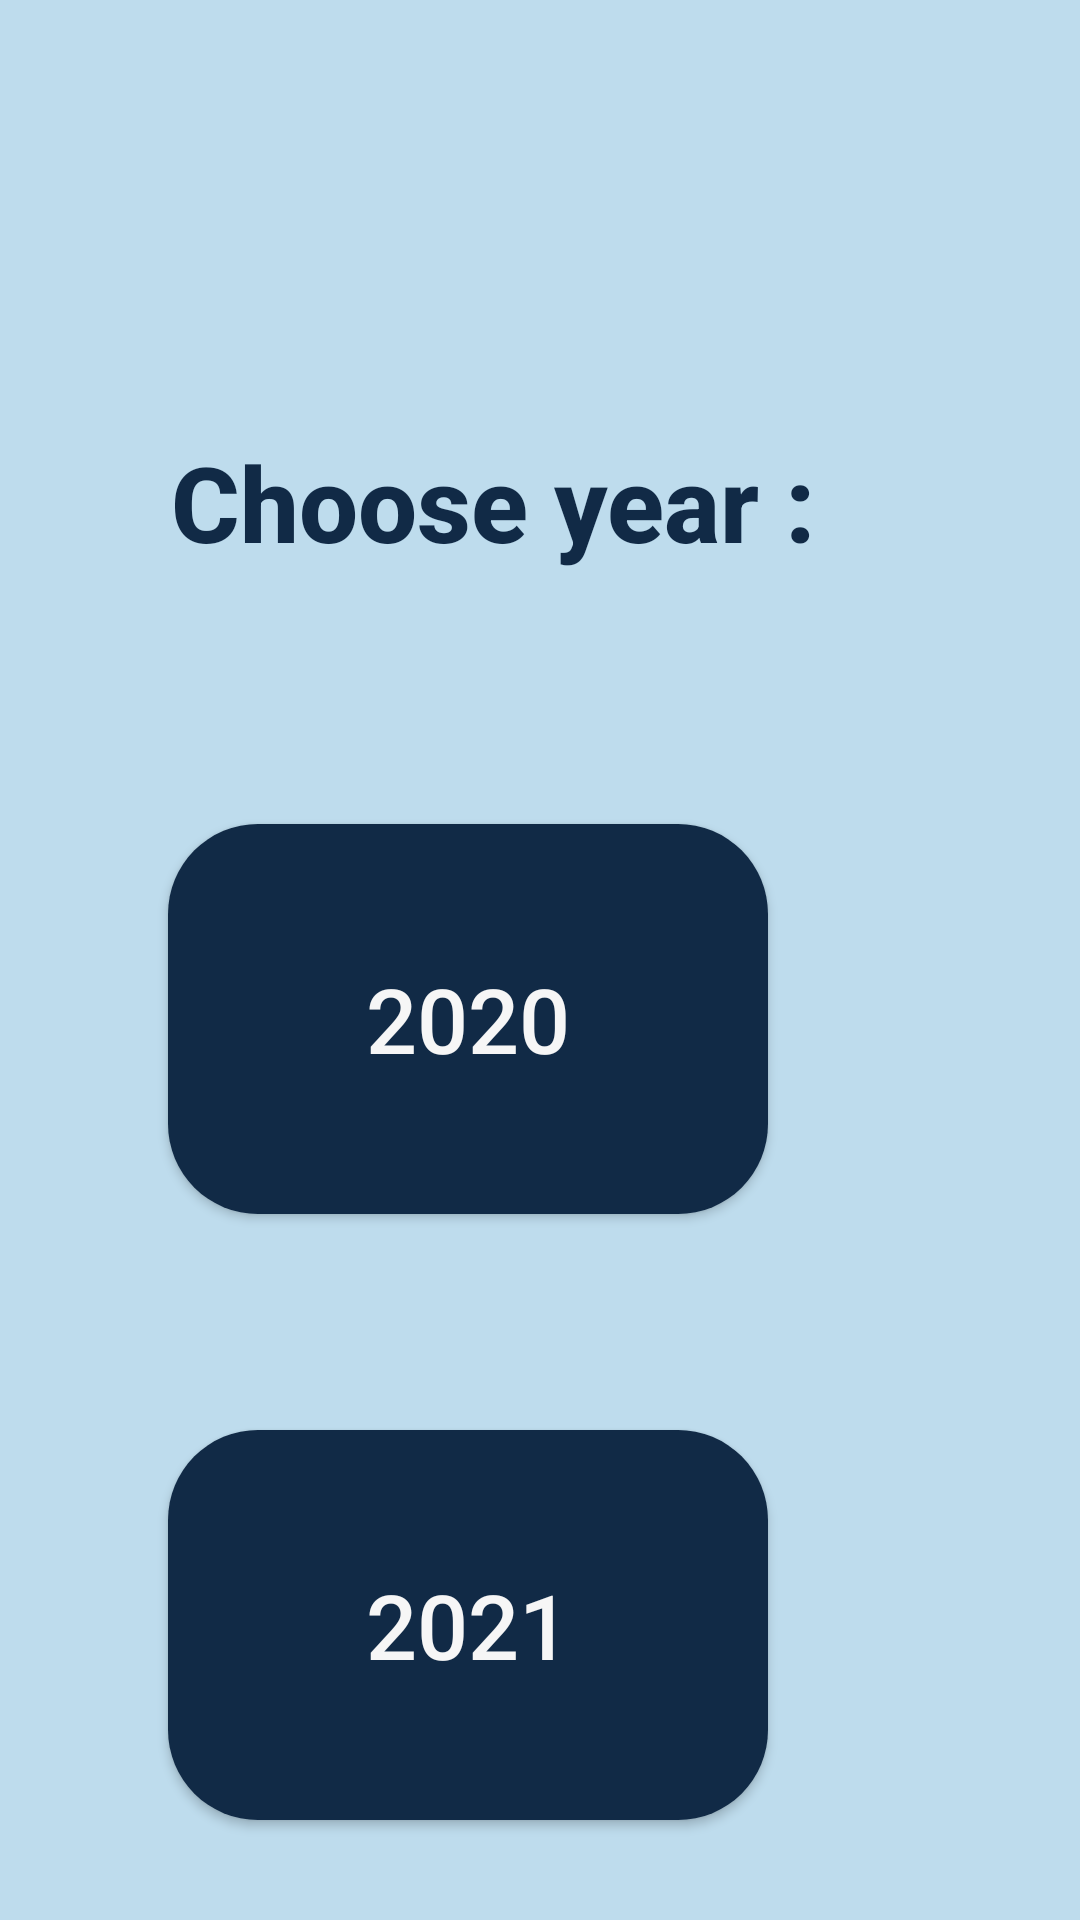

The Android layout XML behind this screen, and the referenced resources:
<!-- AndroidManifest.xml: application theme AppTheme -->
<!-- res/layout/activity_pyears_spm.xml -->
<?xml version="1.0" encoding="utf-8"?>
<androidx.constraintlayout.widget.ConstraintLayout xmlns:android="http://schemas.android.com/apk/res/android"
    xmlns:app="http://schemas.android.com/apk/res-auto"
    xmlns:tools="http://schemas.android.com/tools"
    android:layout_width="match_parent"
    android:layout_height="match_parent"
    android:background="#bedced"
    tools:context=".Pyears_spm">

    <TextView
        android:id="@+id/TVYears"
        android:layout_width="wrap_content"
        android:layout_height="wrap_content"
        android:layout_marginStart="57dp"
        android:layout_marginTop="144dp"
        android:layout_marginEnd="241dp"
        android:fontFamily="sans-serif-medium"
        android:text="Choose year :"
        android:textAppearance="@style/TextAppearance.AppCompat.Body1"
        android:textColor="#112A46"
        android:textSize="35sp"
        android:textStyle="bold"
        app:layout_constraintEnd_toEndOf="parent"
        app:layout_constraintHorizontal_bias="0.0"
        app:layout_constraintStart_toStartOf="parent"
        app:layout_constraintTop_toTopOf="parent" />

    <Button
        android:id="@+id/BTN2020"
        android:layout_width="200dp"
        android:layout_height="130dp"
        android:layout_marginTop="84dp"
        android:layout_marginEnd="104dp"
        android:background="@drawable/button_bg"
        android:backgroundTint="#112a46"
        android:text="2020"
        android:textColor="#F6F6F6"
        android:textSize="30sp"
        app:layout_constraintEnd_toEndOf="parent"
        app:layout_constraintTop_toBottomOf="@+id/TVYears" />

    <Button
        android:id="@+id/BTN2021"
        android:layout_width="200dp"
        android:layout_height="130dp"
        android:layout_marginTop="72dp"
        android:layout_marginEnd="104dp"
        android:background="@drawable/button_bg"
        android:backgroundTint="#112a46"
        android:text="2021"
        android:textColor="#F6F6F6"
        android:textSize="30sp"
        app:layout_constraintEnd_toEndOf="parent"
        app:layout_constraintTop_toBottomOf="@+id/BTN2020" />

</androidx.constraintlayout.widget.ConstraintLayout>
<!-- resources referenced by this layout -->
<resources>
  <!-- drawable button_bg (drawable) -->
  <?xml version="1.0" encoding="utf-8"?>
  <selector xmlns:android="http://schemas.android.com/apk/res/android">
      <item>
          <shape>
              <solid android:color="#004AAD"/>
              <corners android:radius="30dp"/>
  
          </shape>
      </item>
  </selector>
  <style name="AppTheme" parent="Theme.AppCompat.Light.DarkActionBar">
          
          
          
          <item name="colorPrimary">#112a46</item>
      </style>
</resources>
